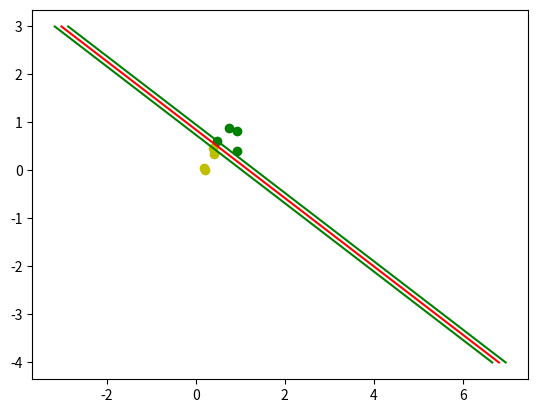

Reproduce this figure in Python.
#!/usr/bin/python
#HARD MARGIN CLASSIFIER TEST
from math import *
import numpy as np
from scipy import optimize
import matplotlib.pyplot as plt

def getclass(data, cls):
    return [(a, b) for (a, b) in data if b == cls]

def pl(c0, t):
        x = []
        y = []
        for a, _ in c0:
            x.append(a[0])
            y.append(a[1])
        plt.plot(x, y, t)

def cl(w, b, data):
    f = np.dot(w, data) - b
    return 1 if f >= 0 else -1

def drawline(w, b, col):
    #w[0] * x + w[1] * y + b = 0
    x = []
    y = []
    for i in range(-4, 4): #y
        x += -(b + w[1] * i) / w[0],
        y += i,
    plt.plot(x, y, col)

class Classifier:

    def Classifier(self):
        pass

    def obj(self, x):
        return 0.5 * np.dot(x.T, np.dot(self.P, x)) + np.dot(self.q, x)

    def solve(self):
#        d = [ 
#                [(0, 0), 0], #non linear separable
#                [(0, 1), 0],
#                [(1, 0), 0],
#                [(1, 1), 1],
#            ]
#        d = [ 
#                [(1, 2), -1],
#                [(1, 4), -1],
#                [(3, 4), -1],
#                [(3, 1), 1],
#                [(4, 2), 1],
#            ]
#        d = [ 
#                [(110, 130), -1],
#                [(90, 120), -1],
#                [(85, 180), -1],
#                [(120, 80), -1],
#                [(130, 180), -1],
#                [(180, 50), 1],
#                [(200, 75), 1],
#                [(165, 60), 1],
#                [(190, 65), 1],
#            ]
        d = [ 
                [(0.3858, 0.4687), 1],
                [(0.4871, 0.611), -1],
                [(0.9218, 0.4103), -1],
                [(0.7382, 0.8936), -1],
                [(0.1763, 0.0579), 1],
                [(0.4057, 0.3529), 1],
                [(0.9355, 0.8132), -1],
                [(0.2146, 0.0099), 1],
            ]
        c0 = getclass(d, -1)
        c1 = getclass(d, 1)
        P = []
        tot = len(d)
        data = c0 + c1
        for data1, class1 in data:
            r = []
            for data2, class2 in data:
                d = np.dot(data1, data2)
                c = class1 * class2
                r.append(d * c)
            P.append(r)
        G = []
        for i in range(len(data)):
            r = []
            for j in range(len(data)):
                r.append(i == j)
            G.append(r)
        A = [[-1] * len(c0) + [1] * len(c1)]
        q = [-1] * len(data)
        cons = [
                {'type':'ineq', 'fun' : lambda x : np.dot(G, x)},
                {'type':'eq', 'fun' : lambda x : np.dot(A, x)}
               ]
        self.q = q
        self.P = P
        res_cons = optimize.minimize(self.obj, [0] * len(data), constraints = cons, method = 'SLSQP')
        sol = res_cons.x
        w = np.array([0, 0])
        s = 0
        for d in c0, c1:
            l = s
            for dat, cl in d:
                w = w + cl * sol[l] * np.array(dat)
                l += 1
            s += len(d)

        b = []
        s = 0
        for d in c0, c1:
            l = s
            for dat, cl in d:
                if sol[l] >= 1e-3:
                    bx = 1 / cl - np.dot(w, dat)
                    b.append(bx)
                l += 1
            s += len(d)
        print(w, sum(b) / len(b))
        pl(c0, 'go')
        pl(c1, 'yo')
        drawline(w, sum(b) / len(b), 'r')
        drawline(w, sum(b) / len(b) - 1, 'g')
        drawline(w, sum(b) / len(b) + 1, 'g')
        plt.show()

def main():
    cls = Classifier()
    cls.solve()

main()
